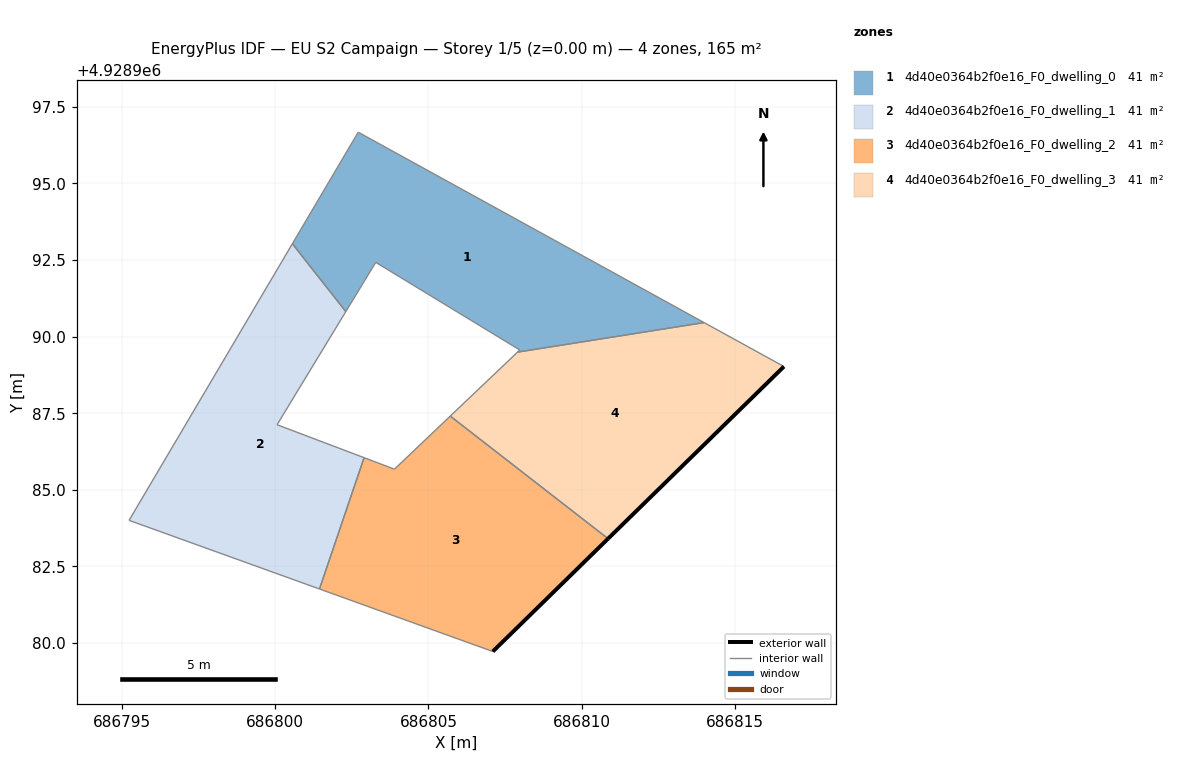
=== STOREY PLAN SPEC (per zone: floor XY polygon, exterior-wall plan segments, windows/doors) ===
zone 1: 4d40e0364b2f0e16_F0_dwelling_0  (41.2 m²)
  floor: (686813.99, 4928990.46) (686802.71, 4928996.67) (686800.56, 4928993.03) (686802.30, 4928990.82) (686803.28, 4928992.42) (686807.98, 4928989.56) (686807.91, 4928989.49)
  interior walls: 7
zone 2: 4d40e0364b2f0e16_F0_dwelling_1  (41.2 m²)
  floor: (686801.44, 4928981.76) (686802.90, 4928986.05) (686800.06, 4928987.12) (686802.30, 4928990.82) (686800.56, 4928993.03) (686795.23, 4928984.00)
  interior walls: 6
zone 3: 4d40e0364b2f0e16_F0_dwelling_2  (41.2 m²)
  floor: (686810.86, 4928983.41) (686805.71, 4928987.41) (686803.89, 4928985.67) (686802.90, 4928986.05) (686801.44, 4928981.76) (686807.10, 4928979.72)
  exterior wall: (686810.86, 4928983.41) – (686807.10, 4928979.72)  [5.3 m]
  interior walls: 5
zone 4: 4d40e0364b2f0e16_F0_dwelling_3  (41.2 m²)
  floor: (686816.60, 4928989.02) (686813.99, 4928990.46) (686807.91, 4928989.49) (686805.71, 4928987.41) (686810.86, 4928983.41)
  exterior wall: (686816.60, 4928989.02) – (686810.86, 4928983.41)  [8.0 m]
  interior walls: 4

=== DERIVED (storey summary) ===
Building: EU S2 Campaign
Storey: 1 of 5  (floor level z = 0.00 m)
Storey gross floor area: 164.6 m²
Zones on this storey: 4
  - 4d40e0364b2f0e16_F0_dwelling_0: floor 41.2 m²
  - 4d40e0364b2f0e16_F0_dwelling_1: floor 41.2 m²
  - 4d40e0364b2f0e16_F0_dwelling_2: floor 41.2 m²; exterior wall 5.3 m (15.8 m²); WWR 0.0%
  - 4d40e0364b2f0e16_F0_dwelling_3: floor 41.2 m²; exterior wall 8.0 m (24.1 m²); WWR 0.0%
Zone adjacency (shared interzone walls):
  - 4d40e0364b2f0e16_F0_dwelling_0 ↔ 4d40e0364b2f0e16_F0_dwelling_1
  - 4d40e0364b2f0e16_F0_dwelling_0 ↔ 4d40e0364b2f0e16_F0_dwelling_3
  - 4d40e0364b2f0e16_F0_dwelling_1 ↔ 4d40e0364b2f0e16_F0_dwelling_2
  - 4d40e0364b2f0e16_F0_dwelling_2 ↔ 4d40e0364b2f0e16_F0_dwelling_3